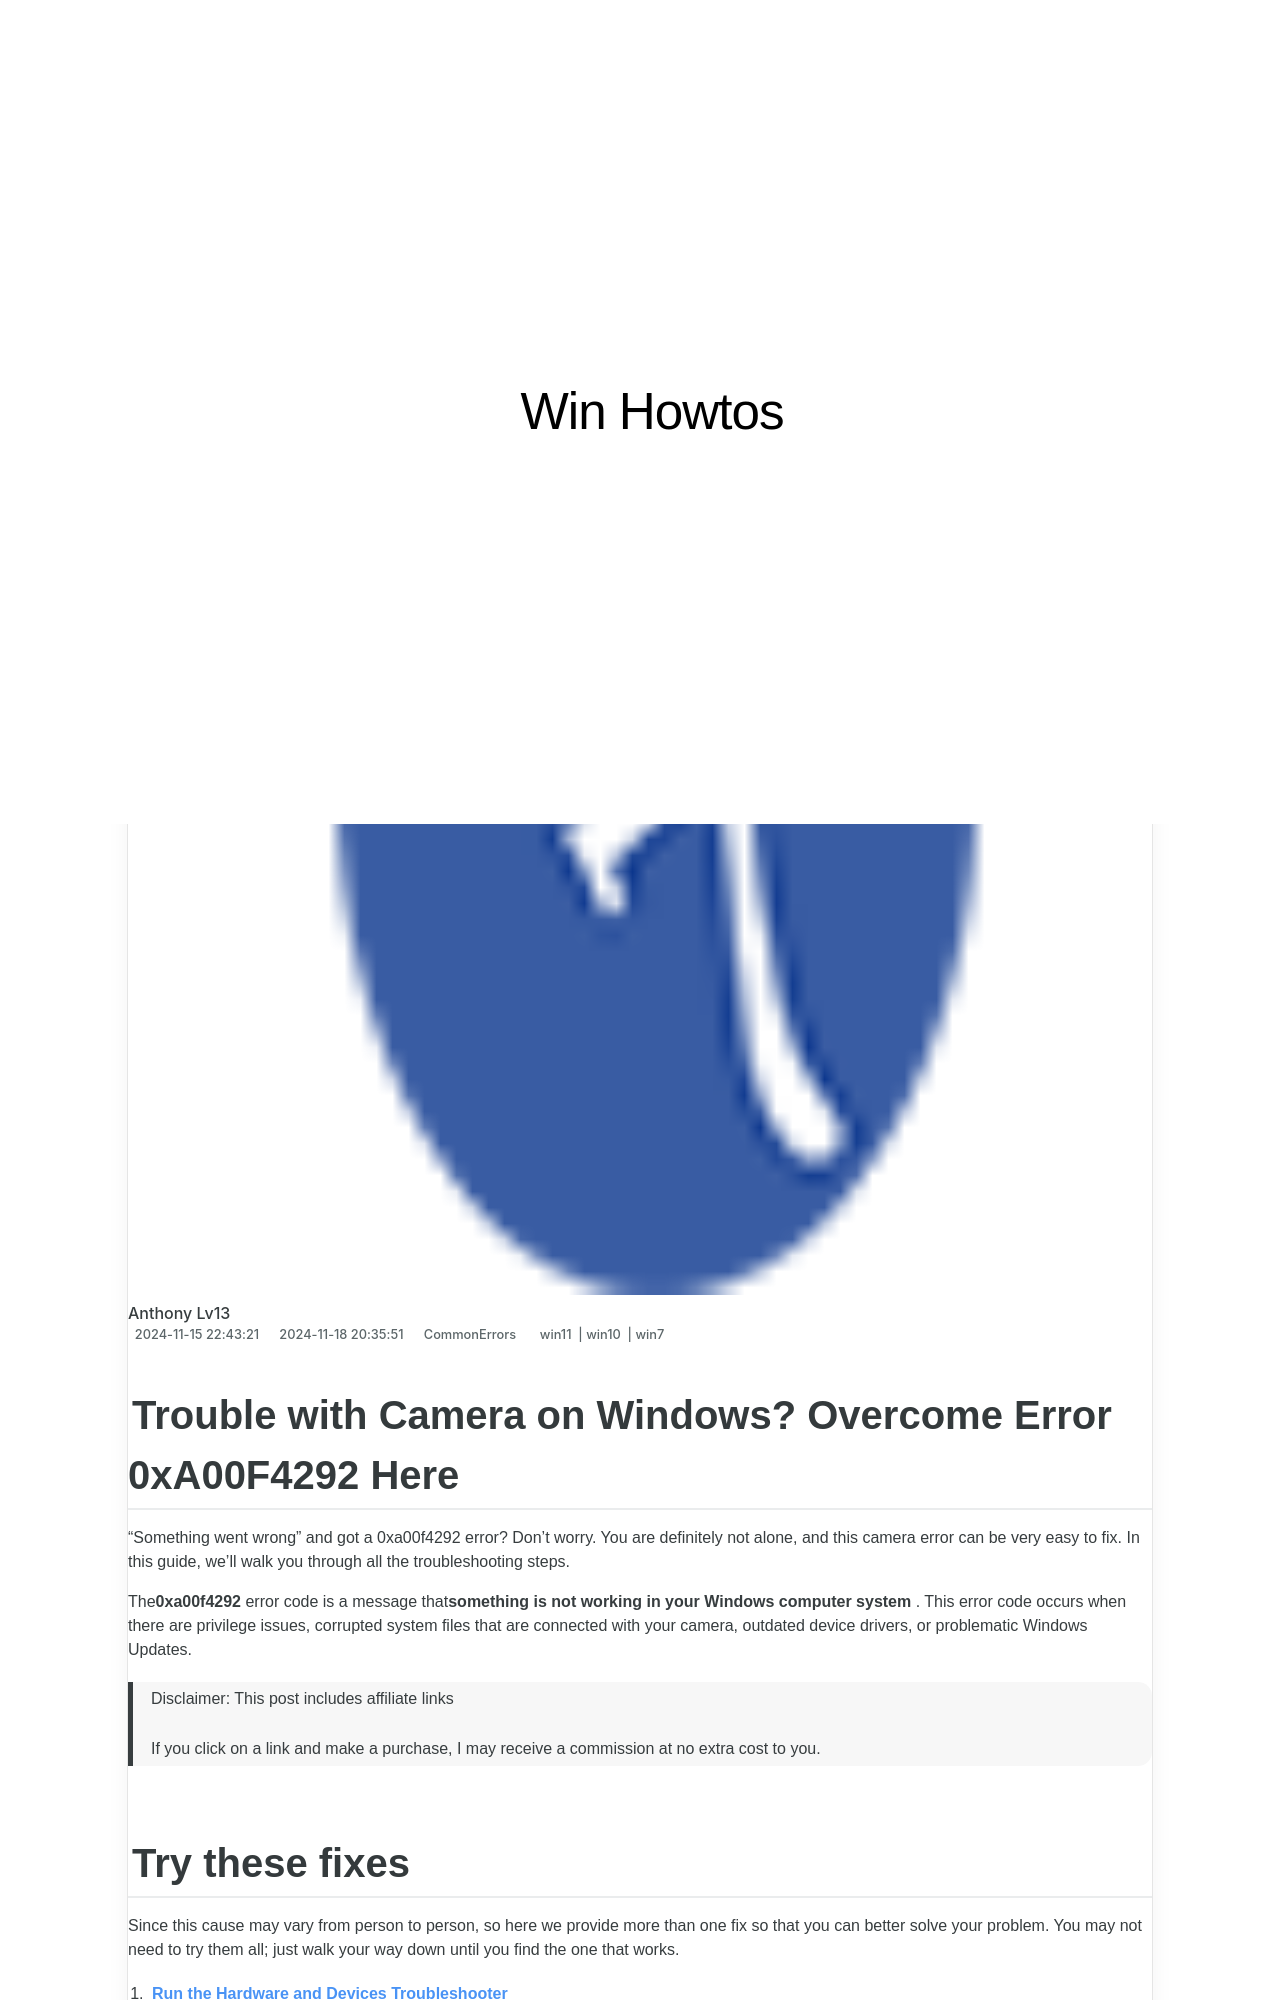

repository: techidaily/site-win-howtos · page: 1723202044751-win-11-and-chrome-woes-heres-how-you-can-overcome-the-plugin-loading-error-effortlessly/index.html · generator: jekyll

---
title: Win 11 and Chrome Woes? Here’s How You Can Overcome the Plugin Loading Error Effortlessly!
date: 2024-11-15T22:43:21.571Z
updated: 2024-11-18T20:35:51.848Z
tags:
  - win11
  - win10
  - win7
categories:
  - CommonErrors
description: This Article Describes Win 11 and Chrome Woes? Here’s How You Can Overcome the Plugin Loading Error Effortlessly!
excerpt: This Article Describes Win 11 and Chrome Woes? Here’s How You Can Overcome the Plugin Loading Error Effortlessly!
thumbnail: https://thmb.techidaily.com/7a5da68125bc45bc63708f2f580be8038605e22ab60525be31c19cd6a83a650a.jpg
---

## Trouble with Camera on Windows? Overcome Error 0xA00F4292 Here

“Something went wrong” and got a 0xa00f4292 error? Don’t worry. You are definitely not alone, and this camera error can be very easy to fix. In this guide, we’ll walk you through all the troubleshooting steps.

 The**0xa00f4292** error code is a message that**something is not working in your Windows computer system** . This error code occurs when there are privilege issues, corrupted system files that are connected with your camera, outdated device drivers, or problematic Windows Updates.

>  Disclaimer: This post includes affiliate links
>
>  If you click on a link and make a purchase, I may receive a commission at no extra cost to you.
>
